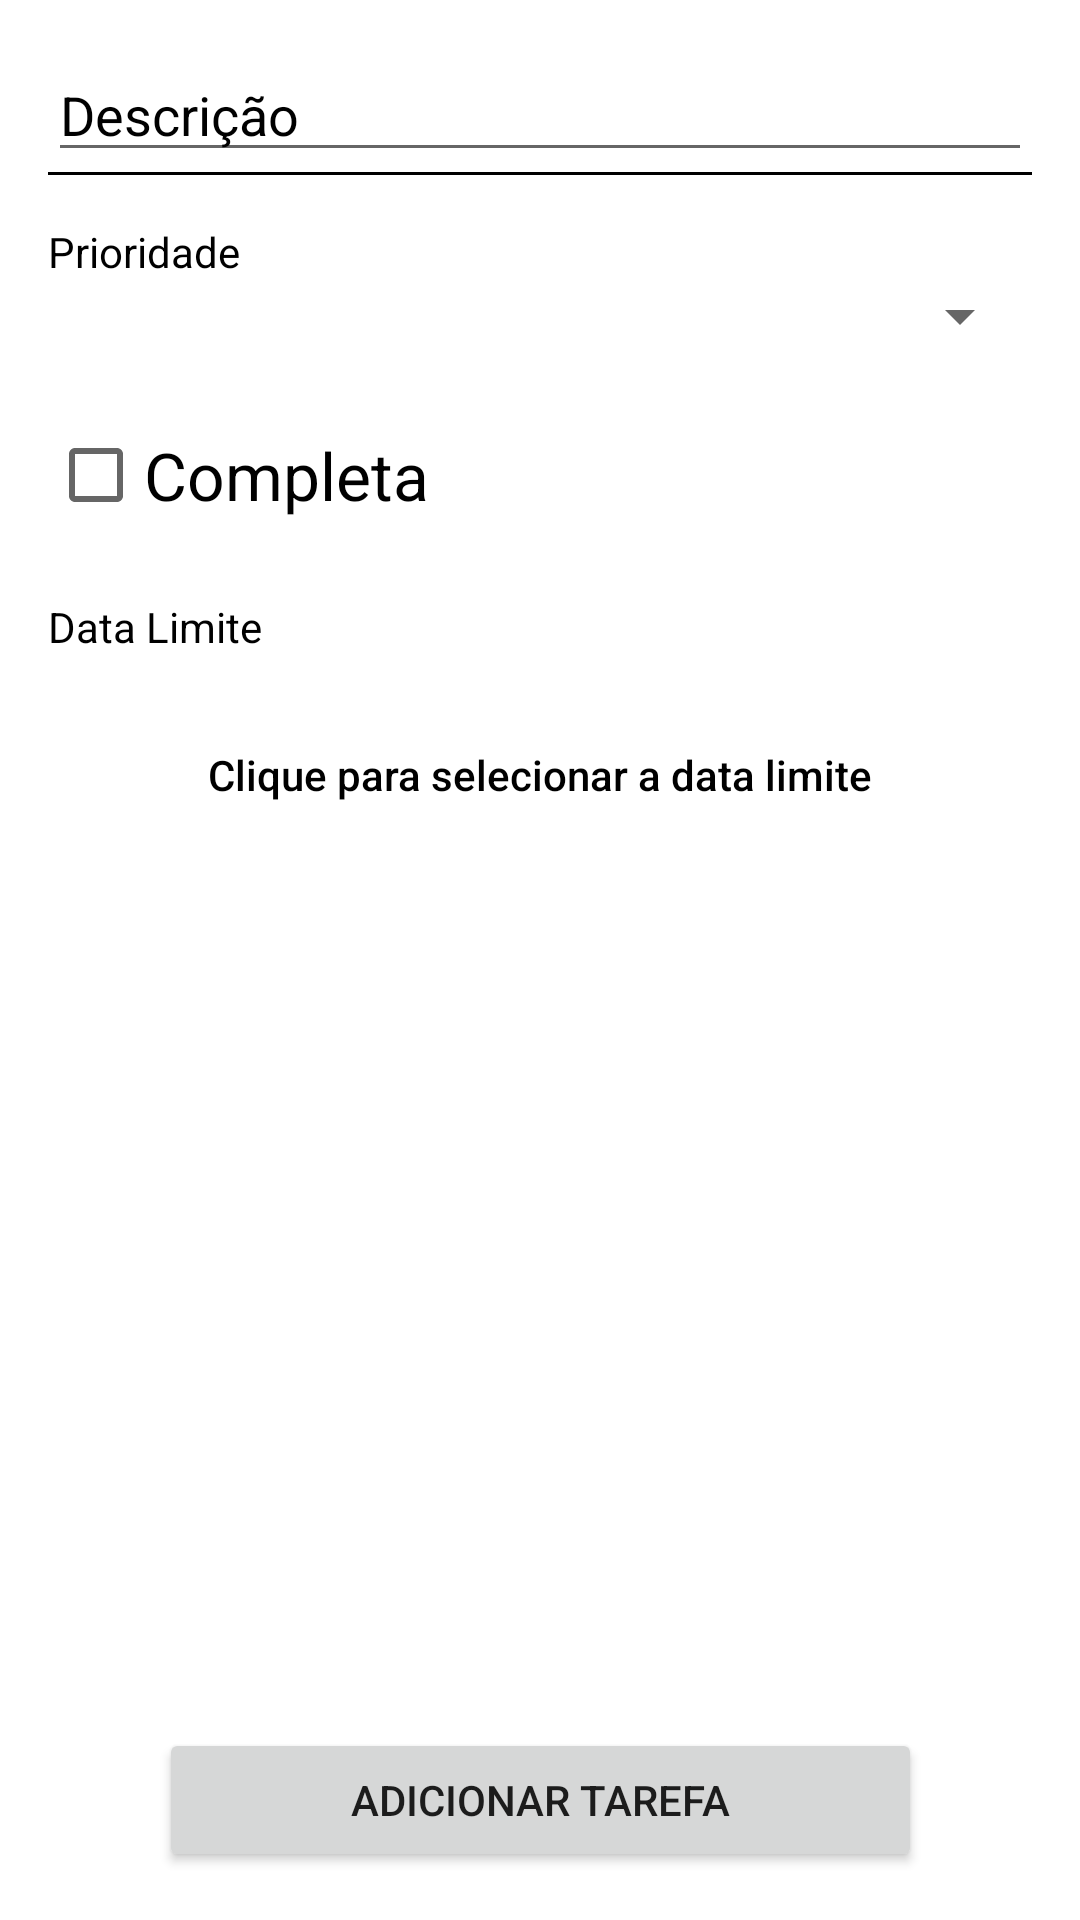

This screen was rendered from an Android layout file. Write that file and the resources it references.
<!-- AndroidManifest.xml: application theme Theme.Tasks -->
<!-- res/layout/activity_task_form.xml -->
<?xml version="1.0" encoding="utf-8"?>
<androidx.constraintlayout.widget.ConstraintLayout xmlns:android="http://schemas.android.com/apk/res/android"
    xmlns:app="http://schemas.android.com/apk/res-auto"
    xmlns:tools="http://schemas.android.com/tools"
    android:layout_width="match_parent"
    android:layout_height="match_parent"
    android:padding="16dp"
    tools:context=".view.TaskFormActivity">

    <EditText
        android:id="@+id/edit_description"
        style="@style/EditTextStile"
        android:layout_width="0dp"
        android:layout_height="wrap_content"
        android:textColor="@color/black"
        android:textColorHint="@color/black"
        android:hint="@string/descricao"
        app:layout_constraintEnd_toEndOf="parent"
        app:layout_constraintStart_toStartOf="parent"
        app:layout_constraintTop_toTopOf="parent" />

    <View
        android:id="@+id/view_description"
        style="@style/viewDivider"
        android:layout_width="match_parent"
        android:layout_height="1dp"
        android:background="@color/black"
        app:layout_constraintTop_toBottomOf="@+id/edit_description" />

    <TextView
        android:id="@+id/text_priority"
        android:textColor="@color/black"
        android:layout_width="0dp"
        android:layout_height="wrap_content"
        android:layout_marginTop="16dp"
        android:text="@string/prioridade"
        app:layout_constraintEnd_toEndOf="parent"
        app:layout_constraintStart_toStartOf="parent"
        app:layout_constraintTop_toBottomOf="@+id/view_description" />

    <Spinner
        android:id="@+id/spinner_priority"
        android:layout_width="0dp"
        android:layout_height="wrap_content"
        app:layout_constraintEnd_toEndOf="parent"
        app:layout_constraintStart_toStartOf="parent"
        app:layout_constraintTop_toBottomOf="@+id/text_priority" />

    <View
        android:id="@+id/view_complete"
        style="@style/viewDivider"
        android:layout_width="0dp"
        android:layout_height="1dp"
        app:layout_constraintEnd_toEndOf="parent"
        app:layout_constraintStart_toStartOf="parent"
        app:layout_constraintTop_toBottomOf="@+id/spinner_priority" />

    <CheckBox
        android:id="@+id/check_complete"
        android:textColor="@color/black"
        android:layout_width="0dp"
        android:layout_height="wrap_content"
        android:layout_marginTop="16dp"
        android:text="@string/completa"
        android:textAppearance="?android:attr/textAppearanceLarge"
        app:layout_constraintEnd_toEndOf="parent"
        app:layout_constraintStart_toStartOf="parent"
        app:layout_constraintTop_toBottomOf="@+id/view_complete" />

    <View
        android:id="@+id/view_date"
        style="@style/viewDivider"
        android:layout_width="0dp"
        android:layout_height="1dp"
        app:layout_constraintEnd_toEndOf="parent"
        app:layout_constraintStart_toStartOf="parent"
        app:layout_constraintTop_toBottomOf="@+id/check_complete" />

    <TextView
        android:id="@+id/text_due_date_limit"
        android:textColor="@color/black"
        android:layout_width="0dp"
        android:layout_height="wrap_content"
        android:layout_marginTop="16dp"
        android:text="@string/data_limite"
        app:layout_constraintEnd_toEndOf="parent"
        app:layout_constraintStart_toStartOf="parent"
        app:layout_constraintTop_toBottomOf="@+id/view_date" />

    <Button
        android:id="@+id/button_date"
        android:textColorHint="@color/black"
        android:layout_width="0dp"
        android:layout_height="wrap_content"
        android:layout_marginTop="16dp"
        android:background="@android:color/transparent"
        android:gravity="center"
        android:textColor="@color/black"
        android:hint="@string/clique_para_selecionar_a_data"
        app:layout_constraintEnd_toEndOf="parent"
        app:layout_constraintStart_toStartOf="parent"
        app:layout_constraintTop_toBottomOf="@+id/text_due_date_limit" />

    <View
        android:id="@+id/view_save"
        style="@style/viewDivider"
        android:layout_width="0dp"
        android:layout_height="1dp"
        app:layout_constraintEnd_toEndOf="parent"
        app:layout_constraintStart_toStartOf="parent"
        app:layout_constraintTop_toBottomOf="@id/button_date" />

    <Button
        android:id="@+id/button_save"
        style="@style/DefaultButtom"
        android:layout_width="wrap_content"
        android:layout_height="wrap_content"
        android:text="@string/adicionar_tarefa"
        app:layout_constraintBottom_toBottomOf="parent"
        app:layout_constraintEnd_toEndOf="parent"
        app:layout_constraintStart_toStartOf="parent" />

</androidx.constraintlayout.widget.ConstraintLayout>
<!-- resources referenced by this layout -->
<resources>
  <color name="black">#FF000000</color>
  <string name="adicionar_tarefa">Adicionar tarefa</string>
  <string name="clique_para_selecionar_a_data">Clique para selecionar a data limite</string>
  <string name="completa">Completa</string>
  <string name="data_limite">Data Limite</string>
  <string name="descricao">Descrição</string>
  <string name="prioridade">Prioridade</string>
  <style name="DefaultButtom">
          <item name="android:paddingVertical">8dp</item>
          <item name="android:paddingHorizontal">64dp</item>
  
      </style>
  <style name="Theme.Tasks" parent="Theme.MaterialComponents.DayNight.DarkActionBar">
          
          <item name="colorPrimary">@color/purple_500</item>
          <item name="colorPrimaryVariant">@color/purple_700</item>
          <item name="colorOnPrimary">@color/white</item>
          
          <item name="colorSecondary">@color/teal_200</item>
          <item name="colorSecondaryVariant">@color/teal_700</item>
          <item name="colorOnSecondary">@color/black</item>
          
          <item name="android:statusBarColor" tools:targetApi="l">?attr/colorPrimaryVariant</item>
          
      </style>
  <color name="purple_500">#FF6200EE</color>
  <color name="purple_700">#FF3700B3</color>
  <color name="white">#FFFFFFFF</color>
  <color name="teal_200">#FF03DAC5</color>
  <color name="teal_700">#FF018786</color>
</resources>
